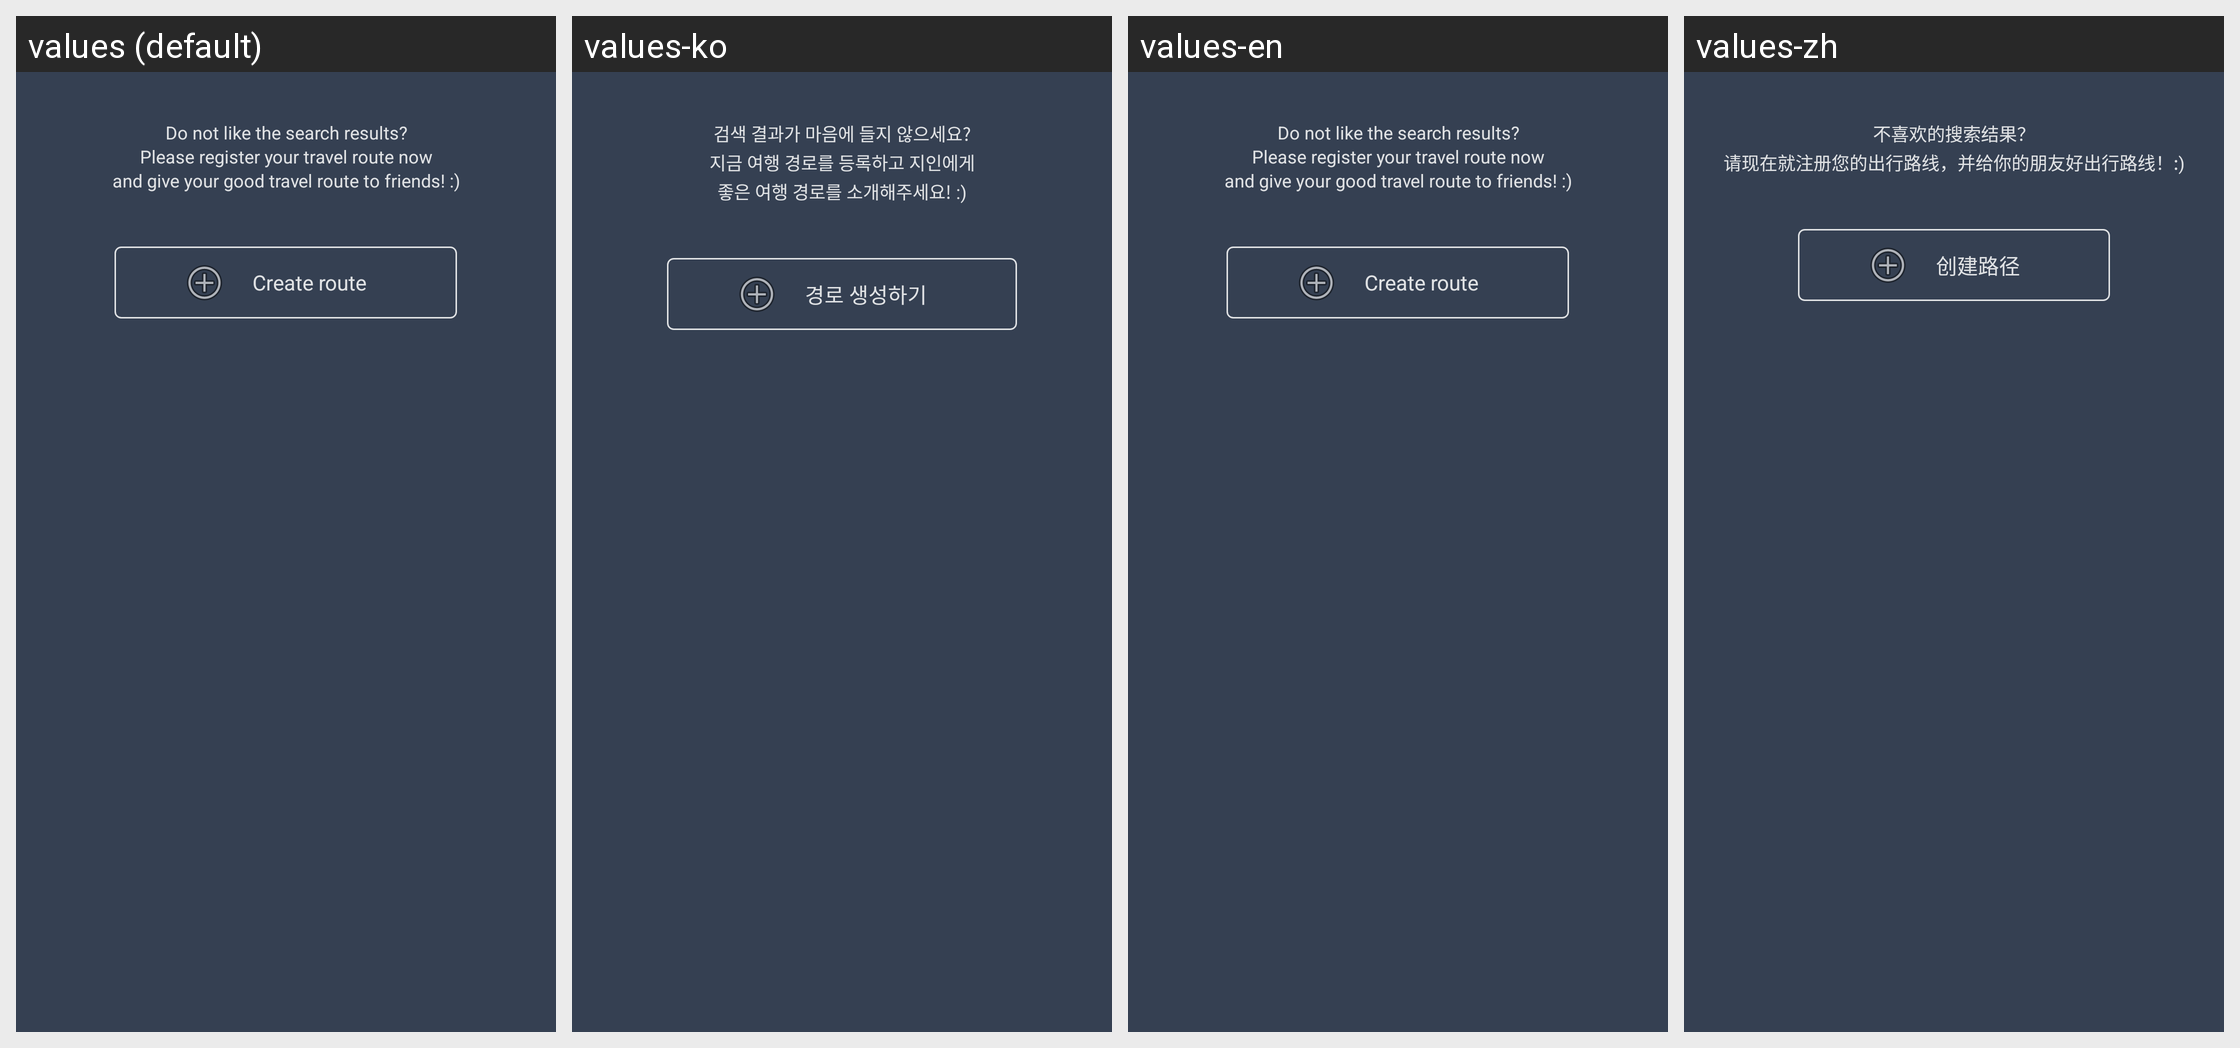

The Android screen above is rendered under several locales of the same app. Produce the string resources it draws, with the default and per-locale values.
Android screen res/layout/view_search_result_footer.xml rendered under 4 locales, left to right: values (default), values-ko, values-en, values-zh. Device: Nexus 5 (rendered at 1080×1920; each locale shown at half size, 540×960, under a caption strip naming it); theme AppTheme.
Strings drawn on this screen, with the default value and each locale's value (text and hints the layout hard-codes, and strings that could not be matched under every locale, appear in the picture but are not listed):

search_result_message
  values: Do not like the search results?
      Please register your travel route now
      and give your good travel route to friends! :)
  values-ko: 검색 결과가 마음에 들지 않으세요?
      지금 여행 경로를 등록하고 지인에게
      좋은 여행 경로를 소개해주세요! :)
  values-en: Do not like the search results?
      Please register your travel route now
      and give your good travel route to friends! :)
  values-zh: 不喜欢的搜索结果？
      请现在就注册您的出行路线，并给你的朋友好出行路线！:)

make_record_btn
  values: Create route
  values-ko: 경로 생성하기
  values-en: Create route
  values-zh: 创建路径
